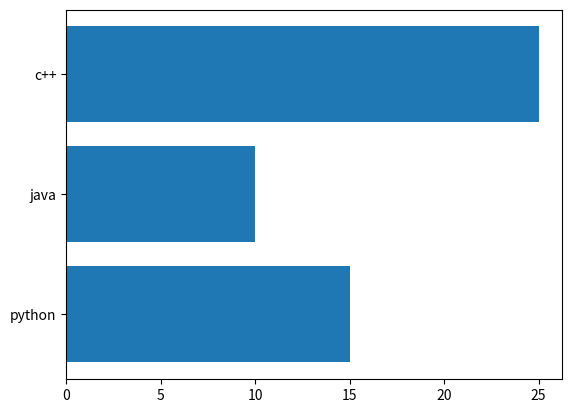

This figure's Python source:
# BAR CHARTS

import matplotlib.pyplot as plt

# categories=['python','java','c++']
# values=[15,10,25]

# plt.bar(categories,values)
# # syntax 
#         # x → categories on X-axis
#         # height → values/heights of bars
# #plt.bar(x, height)

# plt.show()

# HORIZONTAL BAR CHART
categories=['python','java','c++']
values=[15,10,25]

plt.barh(categories,values) # h -> horizontal

plt.show()
# plt.bar()    → Vertical
# plt.barh()   → Horizontal
